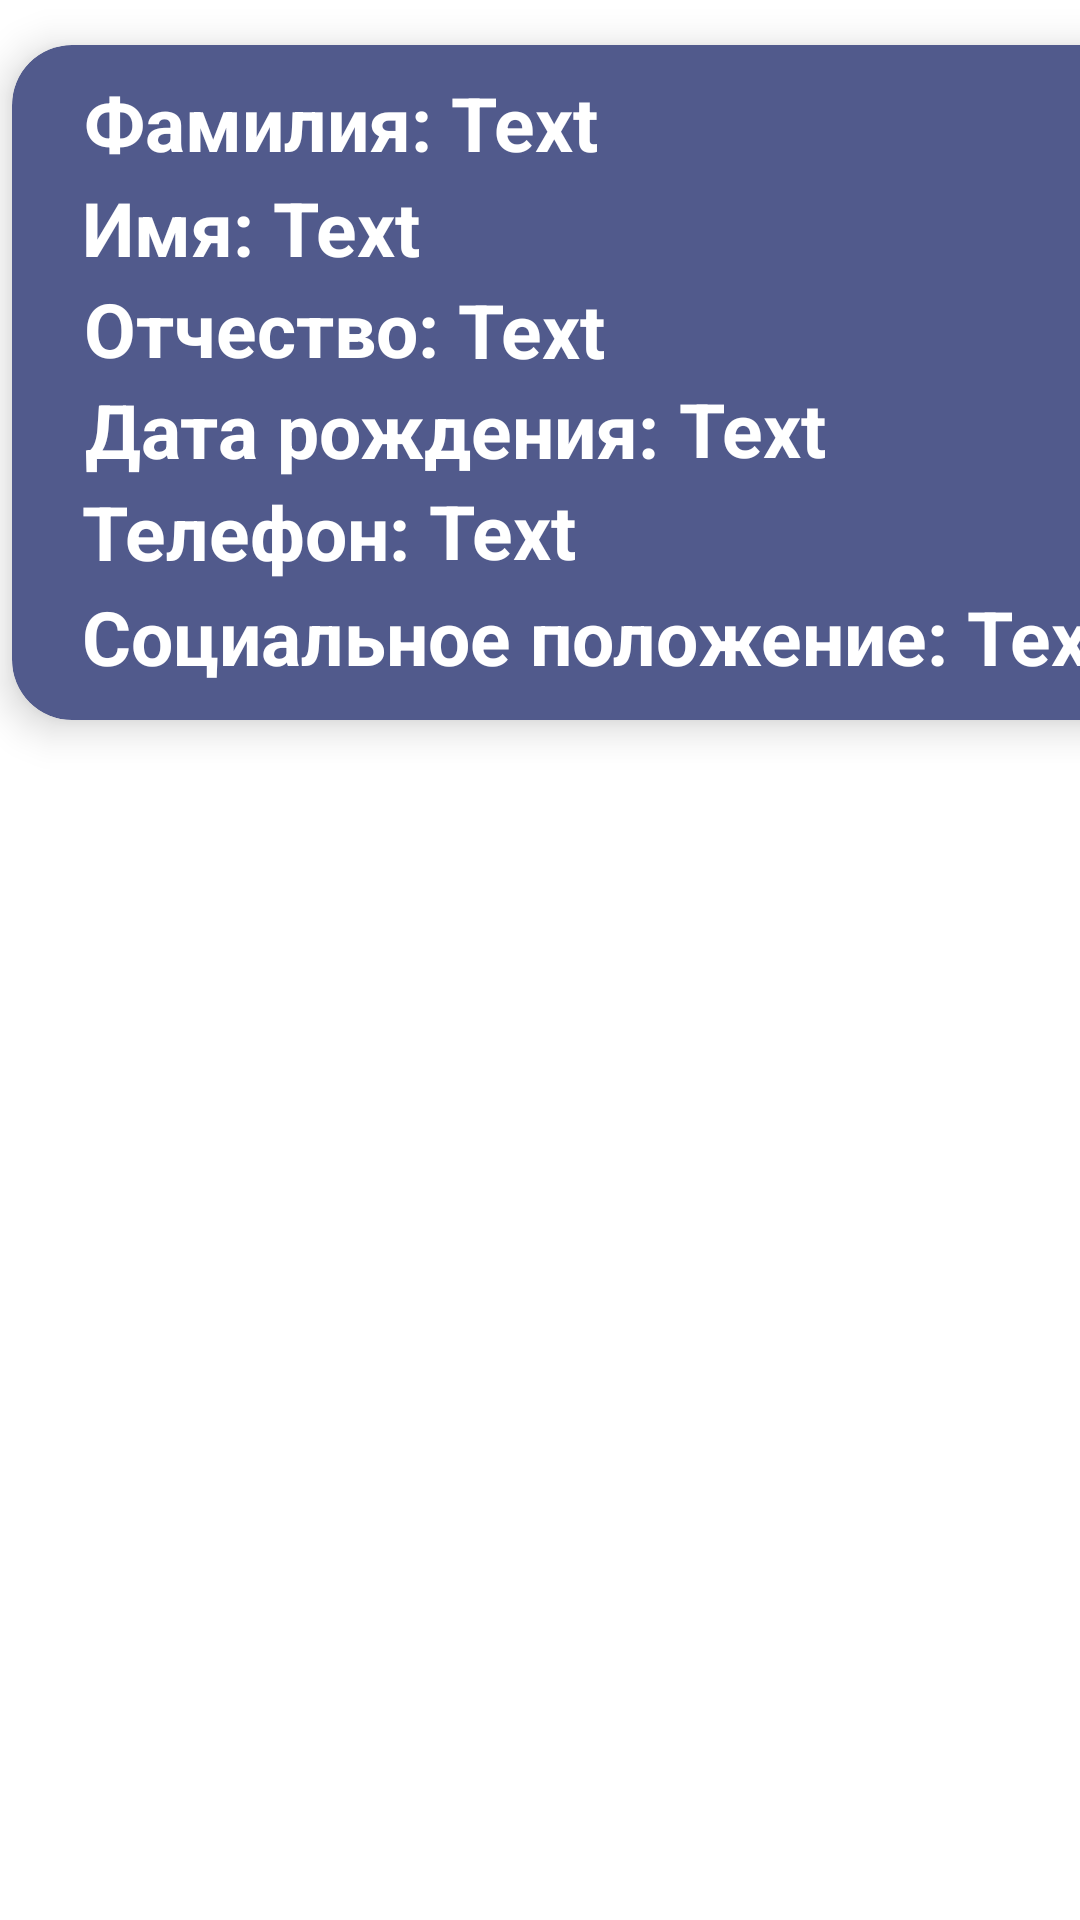

This screen was rendered from an Android layout file. Write that file and the resources it references.
<!-- AndroidManifest.xml: application theme Theme.KP_2024_BD -->
<!-- res/layout/client_item.xml -->
<?xml version="1.0" encoding="utf-8"?>
<androidx.constraintlayout.widget.ConstraintLayout xmlns:android="http://schemas.android.com/apk/res/android"
    xmlns:app="http://schemas.android.com/apk/res-auto"
    xmlns:tools="http://schemas.android.com/tools"
    android:layout_width="match_parent"
    android:layout_height="wrap_content">

    <androidx.cardview.widget.CardView
        android:id="@+id/client_card"
        android:layout_width="890dp"
        android:layout_height="225dp"
        android:layout_marginStart="4dp"
        android:layout_marginTop="15dp"
        app:cardBackgroundColor="#515A8C"
        app:cardCornerRadius="20dp"
        app:cardElevation="8dp"
        app:layout_constraintStart_toStartOf="parent"
        app:layout_constraintTop_toTopOf="parent">

        <androidx.constraintlayout.widget.ConstraintLayout
            android:layout_width="895dp"
            android:layout_height="235dp">

            <TextView
                android:id="@+id/lastname1"
                android:layout_width="wrap_content"
                android:layout_height="wrap_content"
                android:text="Фамилия: "
                android:textColor="@color/white"
                android:textSize="25dp"
                android:textStyle="bold"
                app:layout_constraintBottom_toBottomOf="parent"
                app:layout_constraintEnd_toEndOf="parent"
                app:layout_constraintHorizontal_bias="0.031"
                app:layout_constraintStart_toStartOf="parent"
                app:layout_constraintTop_toTopOf="parent"
                app:layout_constraintVertical_bias="0.044" />

            <TextView
                android:id="@+id/lastname"
                android:layout_width="wrap_content"
                android:layout_height="wrap_content"
                android:text="Text"
                android:textColor="@color/white"
                android:textSize="25dp"
                android:textStyle="bold"
                app:layout_constraintBottom_toBottomOf="parent"
                app:layout_constraintStart_toEndOf="@+id/lastname1"
                app:layout_constraintTop_toTopOf="parent"
                app:layout_constraintVertical_bias="0.044" />

            <TextView
                android:id="@+id/firstname1"
                android:layout_width="wrap_content"
                android:layout_height="wrap_content"
                android:layout_marginTop="44dp"
                android:text="Имя: "
                android:textColor="@color/white"
                android:textSize="25dp"
                android:textStyle="bold"
                app:layout_constraintEnd_toEndOf="parent"
                app:layout_constraintHorizontal_bias="0.028"
                app:layout_constraintStart_toStartOf="parent"
                app:layout_constraintTop_toTopOf="parent" />

            <TextView
                android:id="@+id/firstname"
                android:layout_width="wrap_content"
                android:layout_height="wrap_content"
                android:text="Text"
                android:textColor="@color/white"
                android:textSize="25dp"
                android:textStyle="bold"
                app:layout_constraintBottom_toBottomOf="parent"
                app:layout_constraintStart_toEndOf="@+id/firstname1"
                app:layout_constraintTop_toTopOf="parent"
                app:layout_constraintVertical_bias="0.218" />

            <TextView
                android:id="@+id/middlename1"
                android:layout_width="wrap_content"
                android:layout_height="wrap_content"
                android:layout_marginStart="24dp"
                android:text="Отчество: "
                android:textColor="@color/white"
                android:textSize="25dp"
                android:textStyle="bold"
                app:layout_constraintBottom_toBottomOf="parent"
                app:layout_constraintStart_toStartOf="parent"
                app:layout_constraintTop_toBottomOf="@+id/firstname1"
                app:layout_constraintVertical_bias="0.0" />

            <TextView
                android:id="@+id/middlename"
                android:layout_width="wrap_content"
                android:layout_height="wrap_content"
                android:text="Text"
                android:textColor="@color/white"
                android:textSize="25dp"
                android:textStyle="bold"
                app:layout_constraintBottom_toBottomOf="parent"
                app:layout_constraintStart_toEndOf="@+id/middlename1"
                app:layout_constraintTop_toTopOf="parent"
                app:layout_constraintVertical_bias="0.388" />

            <TextView
                android:id="@+id/phone1"
                android:layout_width="wrap_content"
                android:layout_height="wrap_content"
                android:layout_marginBottom="56dp"
                android:text="Телефон: "
                android:textColor="@color/white"
                android:textSize="25dp"
                android:textStyle="bold"
                app:layout_constraintBottom_toBottomOf="parent"
                app:layout_constraintEnd_toEndOf="parent"
                app:layout_constraintHorizontal_bias="0.03"
                app:layout_constraintStart_toStartOf="parent" />

            <TextView
                android:id="@+id/status"
                android:layout_width="wrap_content"
                android:layout_height="wrap_content"
                android:text="Text"
                android:textColor="@color/white"
                android:textSize="25dp"
                android:textStyle="bold"
                app:layout_constraintBottom_toBottomOf="parent"
                app:layout_constraintStart_toEndOf="@+id/status1"
                app:layout_constraintTop_toTopOf="parent"
                app:layout_constraintVertical_bias="0.895" />

            <TextView
                android:id="@+id/status1"
                android:layout_width="wrap_content"
                android:layout_height="wrap_content"
                android:layout_marginBottom="20dp"
                android:text="Социальное положение: "
                android:textColor="@color/white"
                android:textSize="25dp"
                android:textStyle="bold"
                app:layout_constraintBottom_toBottomOf="parent"
                app:layout_constraintEnd_toEndOf="parent"
                app:layout_constraintHorizontal_bias="0.039"
                app:layout_constraintStart_toStartOf="parent"
                app:layout_constraintTop_toBottomOf="@+id/phone1" />

            <TextView
                android:id="@+id/phone"
                android:layout_width="wrap_content"
                android:layout_height="wrap_content"
                android:text="Text"
                android:textColor="@color/white"
                android:textSize="25dp"
                android:textStyle="bold"
                app:layout_constraintBottom_toBottomOf="parent"
                app:layout_constraintStart_toEndOf="@+id/phone1"
                app:layout_constraintTop_toTopOf="parent"
                app:layout_constraintVertical_bias="0.721" />

            <TextView
                android:id="@+id/birthday1"
                android:layout_width="wrap_content"
                android:layout_height="wrap_content"
                android:layout_marginBottom="84dp"
                android:text="Дата рождения: "
                android:textColor="@color/white"
                android:textSize="25dp"
                android:textStyle="bold"
                app:layout_constraintBottom_toBottomOf="parent"
                app:layout_constraintEnd_toEndOf="parent"
                app:layout_constraintHorizontal_bias="0.035"
                app:layout_constraintStart_toStartOf="parent"
                app:layout_constraintTop_toBottomOf="@+id/middlename1"
                app:layout_constraintVertical_bias="0.0" />

            <TextView
                android:id="@+id/birthday"
                android:layout_width="wrap_content"
                android:layout_height="wrap_content"
                android:text="Text"
                android:textColor="@color/white"
                android:textSize="25dp"
                android:textStyle="bold"
                app:layout_constraintBottom_toBottomOf="parent"
                app:layout_constraintStart_toEndOf="@+id/birthday1"
                app:layout_constraintTop_toTopOf="parent"
                app:layout_constraintVertical_bias="0.552" />


        </androidx.constraintlayout.widget.ConstraintLayout>
    </androidx.cardview.widget.CardView>

</androidx.constraintlayout.widget.ConstraintLayout>
<!-- resources referenced by this layout -->
<resources>
  <color name="white">#FFFFFFFF</color>
  <style name="Theme.KP_2024_BD" parent="Theme.MaterialComponents.DayNight.NoActionBar">
          
          <item name="colorPrimary">#353D6A</item>
          <item name="colorPrimaryVariant">#353D6A</item>
          <item name="colorOnPrimary">@color/white</item>
          
          <item name="colorSecondary">@color/teal_200</item>
          <item name="colorSecondaryVariant">@color/teal_700</item>
          <item name="colorOnSecondary">@color/black</item>
          
          <item name="android:statusBarColor">?attr/colorPrimaryVariant</item>
          
      </style>
  <color name="teal_200">#FF03DAC5</color>
  <color name="teal_700">#FF018786</color>
  <color name="black">#FF000000</color>
</resources>
